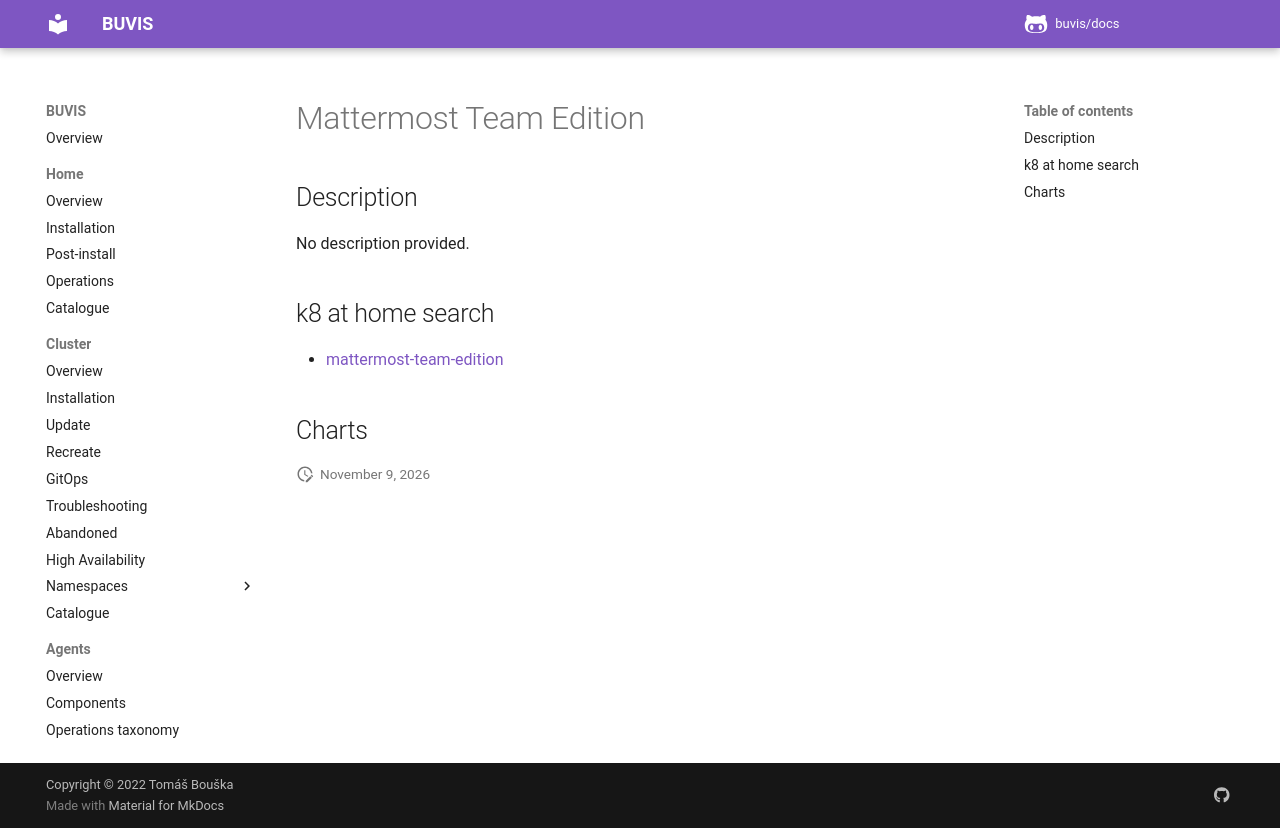

repository: buvis/docs · page: cluster/catalogue/mattermost-team-edition/index.html · generator: mkdocs

# Mattermost Team Edition

## Description

No description provided.

## k8 at home search

- [mattermost-team-edition](https://nanne.dev/k8s-at-home-search/#/mattermost-team-edition)

## Charts
